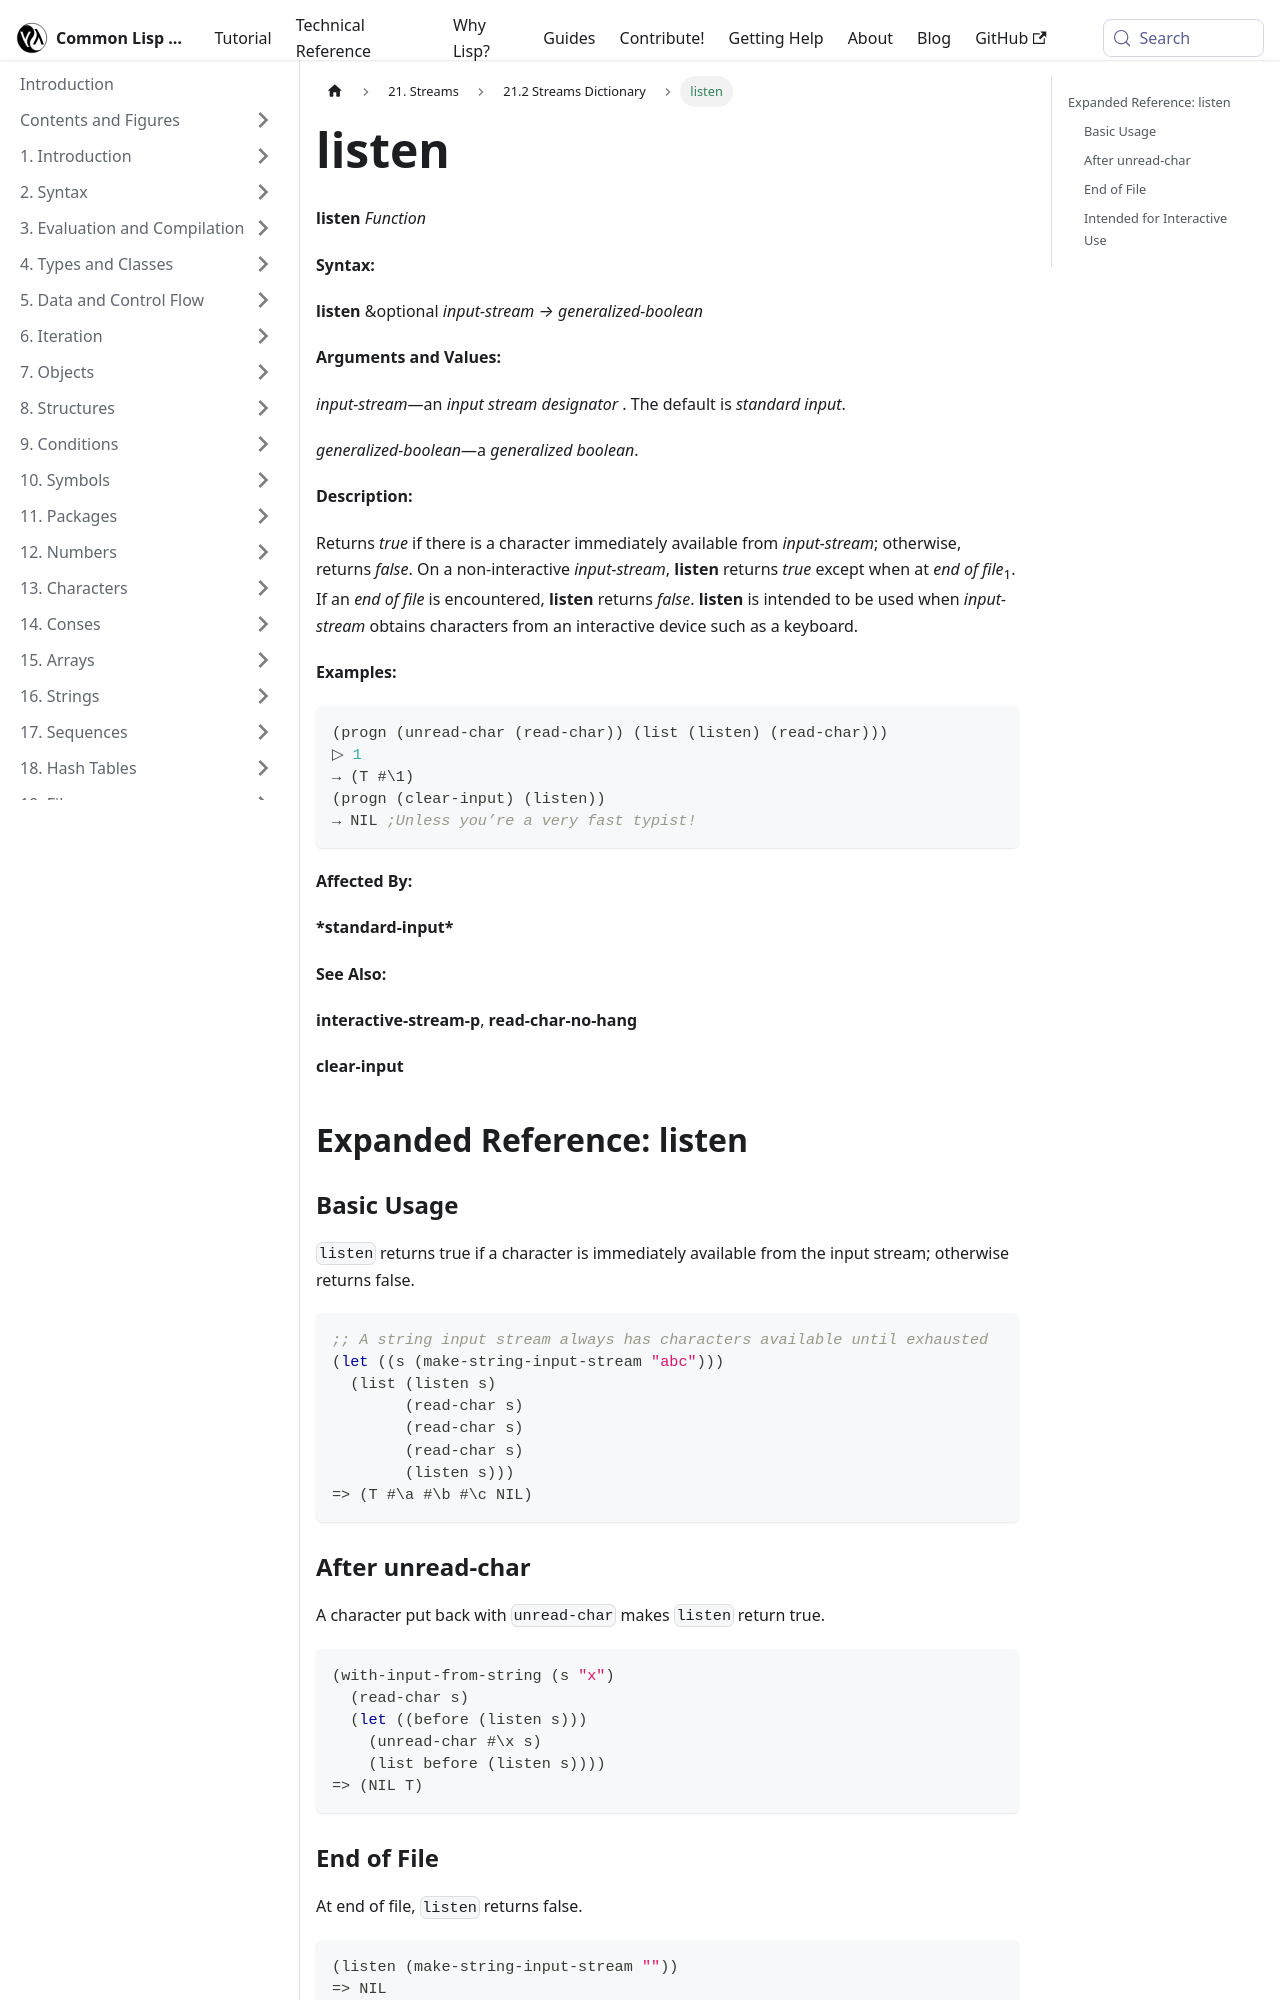

repository: lisp-docs/cl-language-reference · page: chap-21/cb-c-dictionary/listen_function.html · generator: docusaurus

---
title: "listen"
---

# listen

import ListenFunction from './_listen_function.md';

<ListenFunction />

## Expanded Reference: listen

### Basic Usage

`listen` returns true if a character is immediately available from the input stream; otherwise returns false.

```lisp
;; A string input stream always has characters available until exhausted
(let ((s (make-string-input-stream "abc")))
  (list (listen s)
        (read-char s)
        (read-char s)
        (read-char s)
        (listen s)))
=> (T #\a #\b #\c NIL)
```

### After unread-char

A character put back with `unread-char` makes `listen` return true.

```lisp
(with-input-from-string (s "x")
  (read-char s)
  (let ((before (listen s)))
    (unread-char #\x s)
    (list before (listen s))))
=> (NIL T)
```
